The GitHub repository anatu/CS231n-Project-2019 contains a labelled image folder "dataset-split" with 7 categories: cardboard, compost, glass, metal, paper, plastic, trash. Examples follow, each with its label.

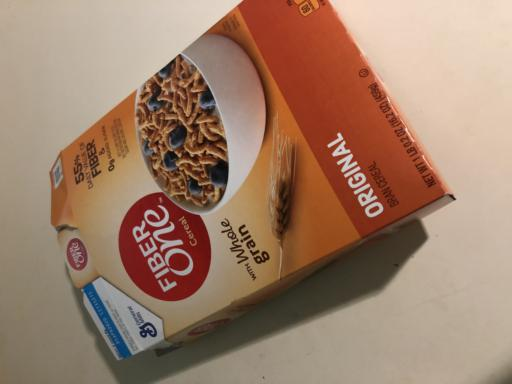
Label: paper

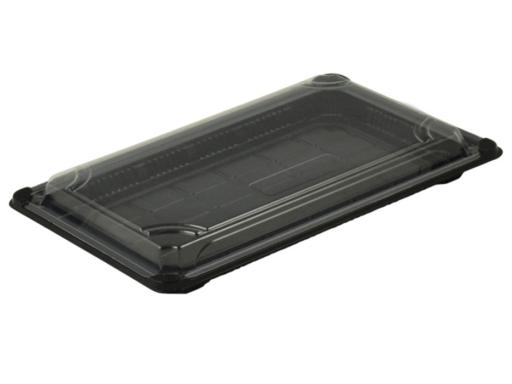
Label: plastic

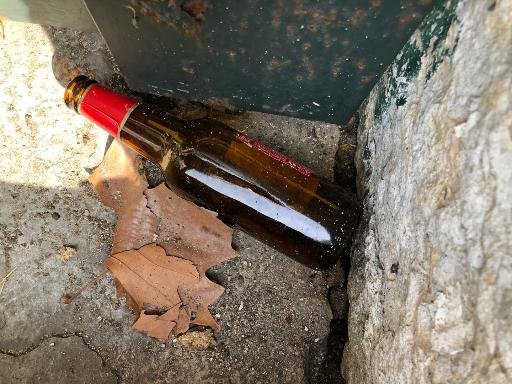
Label: glass

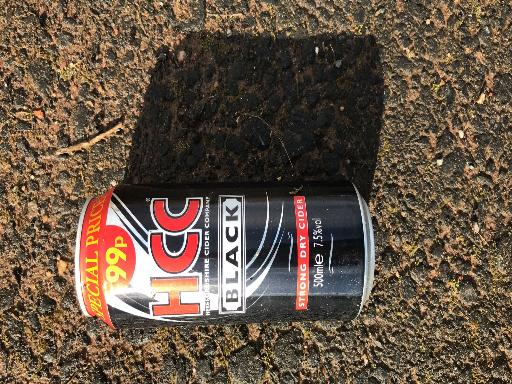
Label: metal

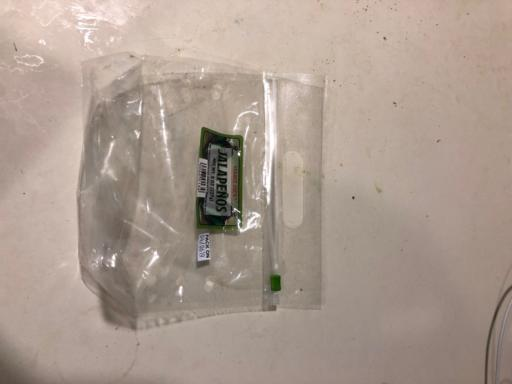
Label: trash

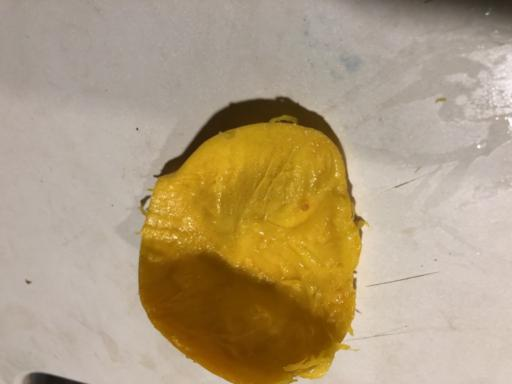
Label: compost
